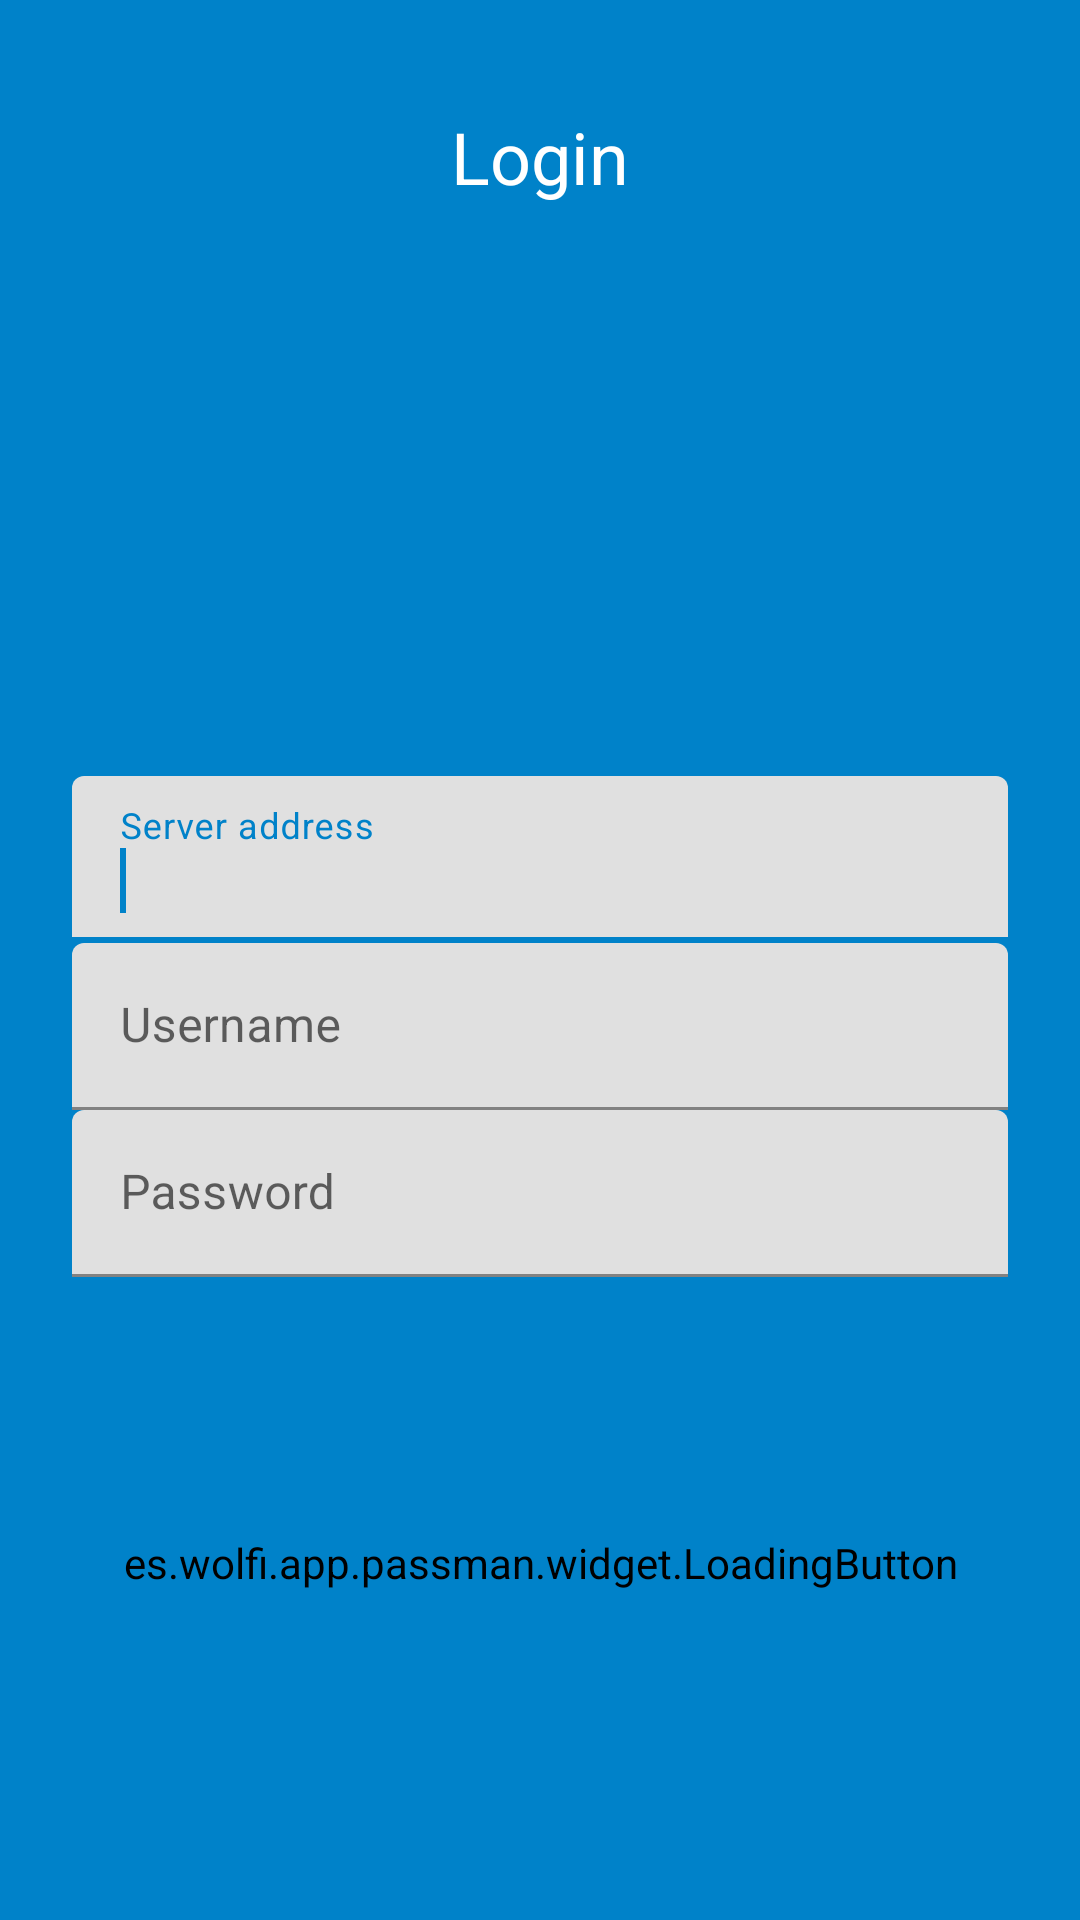

Here is an Android app screen rendered from its layout file. Give the layout XML and the strings, colors and styles it references.
<!-- AndroidManifest.xml: application theme AppTheme -->
<!-- res/layout/fragment_login_basic.xml -->
<?xml version="1.0" encoding="utf-8"?>
<layout xmlns:android="http://schemas.android.com/apk/res/android"
    xmlns:app="http://schemas.android.com/apk/res-auto"
    xmlns:tools="http://schemas.android.com/tools"
    tools:context="es.wolfi.app.passman.ui.login.LoginBasicFragment">

    <data>
        <variable
            name="viewModel"
            type="es.wolfi.app.passman.ui.login.LoginBasicViewModel" />
    </data>

    <androidx.constraintlayout.widget.ConstraintLayout

        android:layout_width="match_parent"
        android:layout_height="match_parent"

        android:paddingLeft="@dimen/root_horizontal_margin"
        android:paddingTop="@dimen/root_vertical_margin"
        android:paddingRight="@dimen/root_horizontal_margin"
        android:paddingBottom="@dimen/root_vertical_margin"

        android:theme="@style/AppTheme.NoActionBar.Login">

        <ImageView
            android:id="@+id/login_basic_logo"
            android:layout_width="wrap_content"
            android:layout_height="wrap_content"

            android:contentDescription="logo"
            android:src="@drawable/logo_vertical"
            app:layout_constraintLeft_toLeftOf="parent"
            app:layout_constraintRight_toRightOf="parent"
            app:layout_constraintTop_toTopOf="parent" />

        <TextView
            android:id="@+id/login_title"
            android:layout_width="wrap_content"
            android:layout_height="wrap_content"
            android:layout_marginTop="12dp"
            android:text="@string/login_title"
            android:textAppearance="@style/TextAppearance.AppCompat.Headline"
            android:textColor="@color/login_text_color"
            app:layout_constraintLeft_toLeftOf="parent"

            app:layout_constraintRight_toRightOf="parent"
            app:layout_constraintTop_toBottomOf="@id/login_basic_logo" />

        <com.google.android.material.textfield.TextInputLayout
            android:id="@+id/login_host_input_layout"
            android:layout_width="match_parent"
            android:layout_height="wrap_content"

            app:layout_constraintBottom_toTopOf="@id/login_user_input_layout"
            app:layout_constraintLeft_toLeftOf="parent"
            app:layout_constraintRight_toRightOf="parent"
            app:layout_constraintTop_toBottomOf="@id/login_title"

            app:layout_constraintVertical_chainStyle="packed"
            >

            <com.google.android.material.textfield.TextInputEditText
                android:id="@+id/login_host_input"
                android:layout_width="match_parent"
                android:layout_height="wrap_content"
                android:inputType="textUri"
                android:textColor="@color/login_text_color"
                android:textColorHint="@color/login_text_color"
                android:hint="@string/nchost"

                android:text="@{viewModel.hostLiveData}"
                >
                <requestFocus/>
            </com.google.android.material.textfield.TextInputEditText>
        </com.google.android.material.textfield.TextInputLayout>

        <com.google.android.material.textfield.TextInputLayout
            android:id="@+id/login_user_input_layout"
            android:layout_width="match_parent"
            android:layout_height="wrap_content"

            app:layout_constraintBottom_toTopOf="@id/login_pass_input_layout"
            app:layout_constraintLeft_toLeftOf="parent"
            app:layout_constraintRight_toRightOf="parent"

            app:layout_constraintTop_toBottomOf="@id/login_host_input_layout"

            >

            <com.google.android.material.textfield.TextInputEditText
                android:id="@+id/login_user_input"
                android:layout_width="match_parent"
                android:layout_height="wrap_content"

                android:inputType="textAutoComplete"
                android:text="@{viewModel.userLiveData}"
                android:hint="@string/username"

                />
        </com.google.android.material.textfield.TextInputLayout>

        <com.google.android.material.textfield.TextInputLayout
            android:id="@+id/login_pass_input_layout"
            android:layout_width="match_parent"
            android:layout_height="wrap_content"

            app:layout_constraintBottom_toBottomOf="parent"
            app:layout_constraintLeft_toLeftOf="parent"
            app:layout_constraintRight_toRightOf="parent"

            app:layout_constraintTop_toBottomOf="@id/login_user_input_layout"
            >

            <com.google.android.material.textfield.TextInputEditText
                android:id="@+id/login_pass_input"
                android:layout_width="match_parent"
                android:layout_height="wrap_content"
                android:inputType="textPassword"
                android:hint="@string/password"
                />
        </com.google.android.material.textfield.TextInputLayout>

        <TextView
            android:id="@+id/login_basic_error_text"
            android:layout_width="match_parent"
            android:layout_height="wrap_content"

            app:layout_constraintTop_toBottomOf="@id/login_pass_input_layout"
            app:layout_constraintBottom_toTopOf="@id/login_button"
            app:layout_constraintLeft_toLeftOf="parent"
            app:layout_constraintRight_toRightOf="parent"

            android:visibility="invisible"
            android:textAlignment="center"
            android:textColor="@android:color/holo_red_dark"
            tools:text="error placeholder"
            />

        <es.wolfi.app.passman.widget.LoadingButton
            android:id="@+id/login_button"
            android:layout_width="match_parent"
            android:layout_height="wrap_content"
            android:text="@string/login_title"
            app:layout_constraintBottom_toBottomOf="parent"
            app:layout_constraintLeft_toLeftOf="parent"
            app:layout_constraintRight_toRightOf="parent"

            app:layout_constraintTop_toBottomOf="@id/login_pass_input_layout" />

    </androidx.constraintlayout.widget.ConstraintLayout>
</layout>
<!-- resources referenced by this layout -->
<resources>
  <color name="login_text_color">@color/white</color>
  <dimen name="root_horizontal_margin">24dp</dimen>
  <dimen name="root_vertical_margin">24dp</dimen>
  <string name="login_title">Login</string>
  <string name="nchost">Server address</string>
  <string name="password">Password</string>
  <string name="username">Username</string>
  <style name="AppTheme.NoActionBar.Login" parent="AppTheme.NoActionBar">
          <item name="android:windowBackground">@color/colorPrimary</item>
          <item name="colorControlNormal">@color/login_text_hint_color</item>
          <item name="colorControlActivated">@color/login_text_color</item>
          <item name="colorControlHighlight">@color/login_text_hint_color</item>
          <item name="colorAccent">@color/login_text_hint_color</item>
          <item name="android:textColorHint">@color/login_text_hint_color</item>
          <item name="android:background">@color/colorPrimary</item>
      </style>
  <style name="AppTheme" parent="Theme.MaterialComponents.Light.DarkActionBar">
          
          <item name="colorPrimary">@color/colorPrimary</item>
          <item name="colorPrimaryDark">@color/colorPrimaryDark</item>
          <item name="colorAccent">@color/colorAccent</item>
          <item name="android:spinnerItemStyle">@style/spinnerItemStyle</item>
          <item name="android:background">@color/backgroundPrimary</item>
      </style>
  <color name="white">#ffffff</color>
  <style name="AppTheme.NoActionBar" parent="AppTheme">
          <item name="windowActionBar">false</item>
          <item name="windowNoTitle">true</item>
          <item name="android:icon">@drawable/ic_home</item>
      </style>
  <color name="colorPrimary">#0082c9</color>
  <color name="login_text_hint_color">#7fC0E3</color>
  <color name="colorPrimaryDark">#006aa3</color>
  <color name="colorAccent">#007CC2</color>
  <style name="spinnerItemStyle">
          <item name="android:padding">2dp</item>
          <item name="android:textColor">@color/login_text_hint_color</item>
      </style>
  <color name="backgroundPrimary">@android:color/background_light</color>
</resources>
